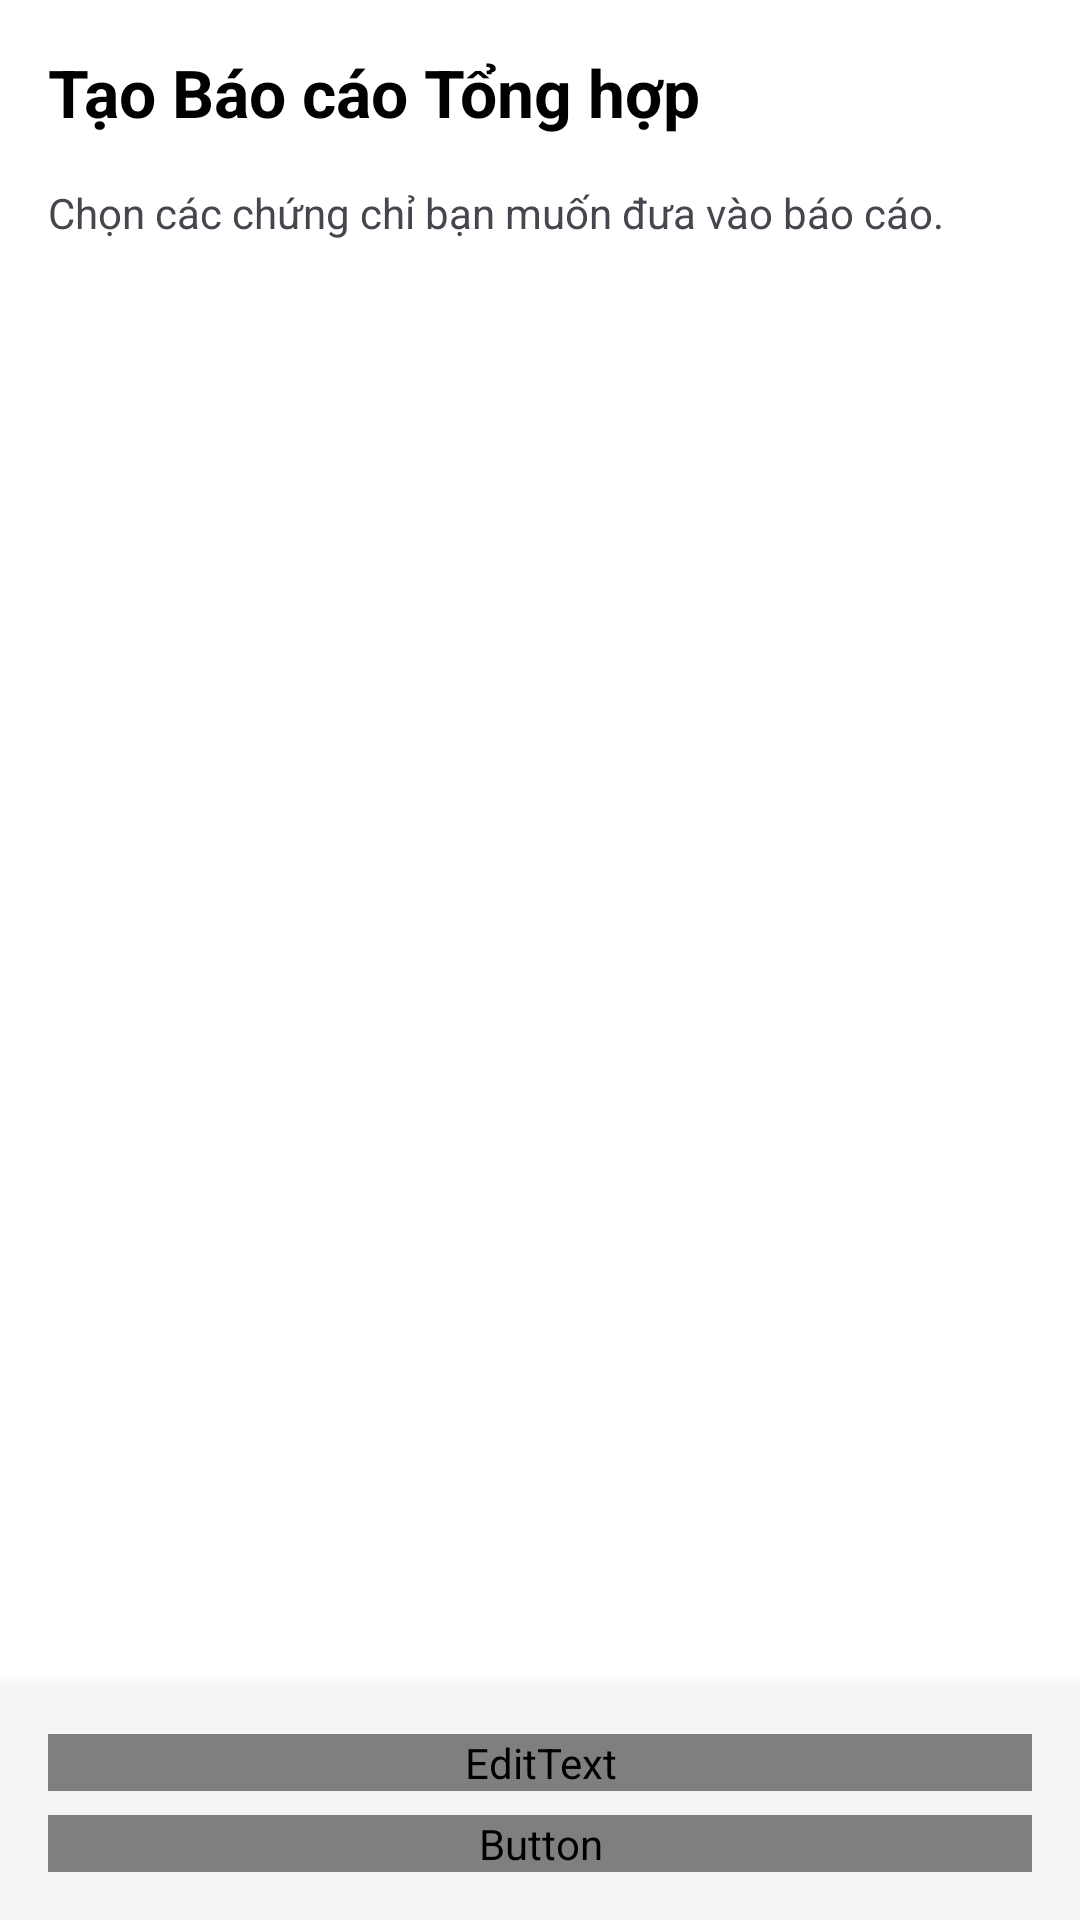

Produce the Android XML layout that renders to this screen, including the resource entries it uses.
<!-- AndroidManifest.xml: application theme Theme.IDCMA_Project_PRM392 -->
<!-- res/layout/activity_create_showcase.xml -->
<?xml version="1.0" encoding="utf-8"?>
<RelativeLayout xmlns:android="http://schemas.android.com/apk/res/android"
    android:layout_width="match_parent"
    android:layout_height="match_parent"
    android:background="#FFFFFF">

    <TextView
        android:id="@+id/tv_showcase_title"
        android:layout_width="wrap_content"
        android:layout_height="wrap_content"
        android:text="Tạo Báo cáo Tổng hợp"
        android:textSize="22sp"
        android:textStyle="bold"
        android:textColor="@android:color/black"
        android:layout_margin="16dp" />

    <TextView
        android:id="@+id/tv_showcase_desc"
        android:layout_width="wrap_content"
        android:layout_height="wrap_content"
        android:text="Chọn các chứng chỉ bạn muốn đưa vào báo cáo."
        android:layout_below="@id/tv_showcase_title"
        android:layout_marginStart="16dp"
        android:layout_marginEnd="16dp"/>

    <androidx.recyclerview.widget.RecyclerView
        android:id="@+id/recycler_view_selectable_certs"
        android:layout_width="match_parent"
        android:layout_height="match_parent"
        android:layout_below="@id/tv_showcase_desc"
        android:layout_above="@id/bottom_layout"
        android:layout_marginTop="16dp" />

    <LinearLayout
        android:id="@+id/bottom_layout"
        android:layout_width="match_parent"
        android:layout_height="wrap_content"
        android:layout_alignParentBottom="true"
        android:orientation="vertical"
        android:padding="16dp"
        android:background="#F5F5F5"
        android:elevation="8dp">

        <EditText
            android:id="@+id/edit_text_report_title"
            android:layout_width="match_parent"
            android:layout_height="wrap_content"
            android:hint="Nhập tiêu đề báo cáo (ví dụ: Chứng chỉ Java)"
            android:inputType="text" />

        <Button
            android:id="@+id/button_generate_report"
            android:layout_width="match_parent"
            android:layout_height="wrap_content"
            android:text="Tạo và Chia sẻ Báo cáo"
            android:layout_marginTop="8dp" />
    </LinearLayout>

    <ProgressBar
        android:id="@+id/progressBar_showcase"
        android:layout_width="wrap_content"
        android:layout_height="wrap_content"
        android:layout_centerInParent="true"
        android:visibility="gone" />

</RelativeLayout>
<!-- resources referenced by this layout -->
<resources>
  <style name="Theme.IDCMA_Project_PRM392" parent="Base.Theme.IDCMA_Project_PRM392" />
  <style name="Base.Theme.IDCMA_Project_PRM392" parent="Theme.Material3.DayNight.NoActionBar">
          
          
          
          
          <item name="android:textColorPrimary">@color/menu_text_dark</item>
          <item name="android:actionMenuTextColor">@color/menu_text_dark</item>
          <item name="actionMenuTextColor">@color/menu_text_dark</item>
          <item name="popupMenuStyle">@style/PopupMenuStyle</item>
          <item name="actionBarPopupTheme">@style/ThemeOverlay.MenuStyleLight</item>
          <item name="materialAlertDialogTheme">@style/ThemeOverlay.MenuStyleLight</item>
          <item name="toolbarStyle">@style/ToolbarStyle</item>
      </style>
  <style name="PopupMenuStyle" parent="Widget.Material3.PopupMenu">
          <item name="android:textColor">@color/menu_text_dark</item>
          <item name="android:background">@android:color/white</item>
      </style>
  <style name="ThemeOverlay.MenuStyleLight" parent="ThemeOverlay.Material3.Light">
          <item name="android:textColorPrimary">@color/menu_text_dark</item>
          <item name="android:textColorSecondary">@color/menu_text_dark</item>
          <item name="android:textColor">@color/menu_text_dark</item>
          <item name="android:colorBackground">@android:color/white</item>
      </style>
  <style name="ToolbarStyle" parent="Widget.Material3.Toolbar">
          <item name="popupTheme">@style/ThemeOverlay.MenuStyleLight</item>
          <item name="theme">@style/ThemeOverlay.MenuStyleLight</item>
      </style>
</resources>
